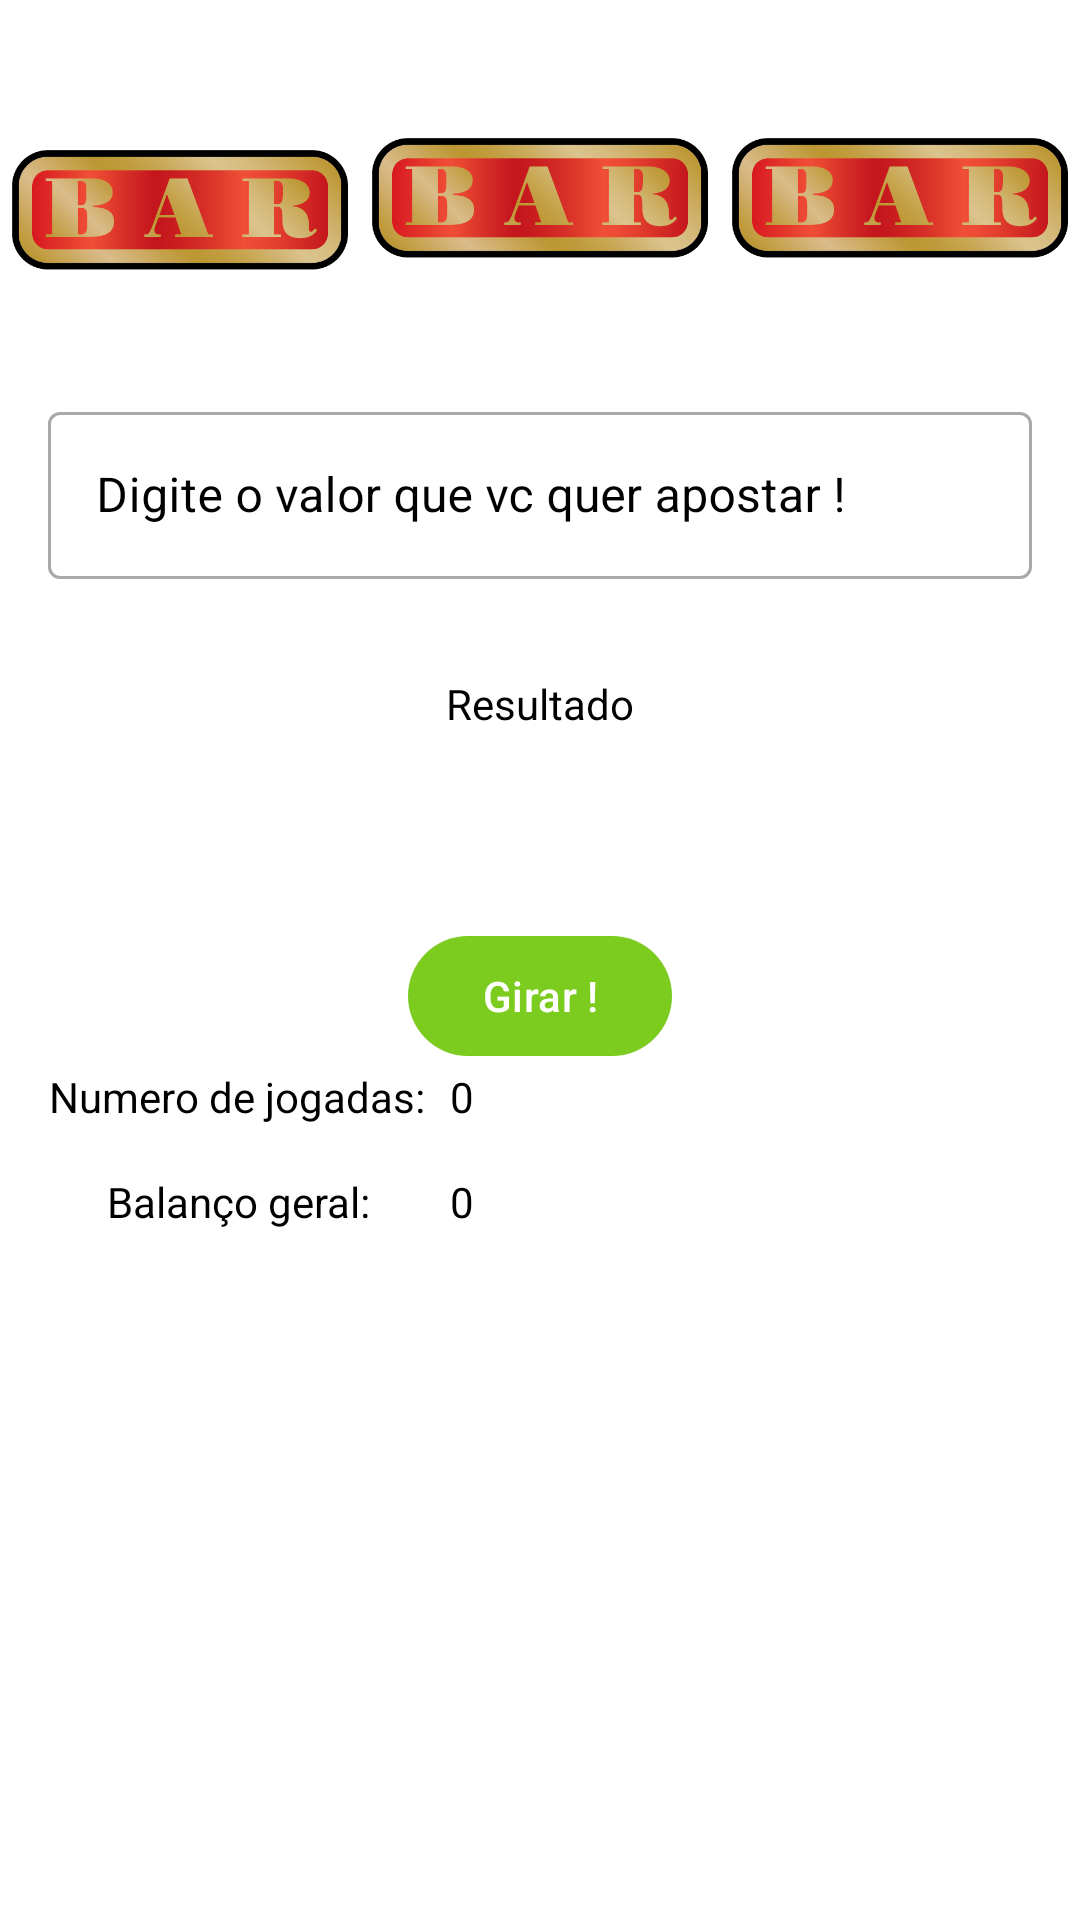

Write the Android layout XML for this screen, with the resource values it uses.
<!-- AndroidManifest.xml: application theme Theme.TesteSuaSorte -->
<!-- res/layout/fragment_slot_machine.xml -->
<?xml version="1.0" encoding="utf-8"?>
<androidx.constraintlayout.widget.ConstraintLayout xmlns:android="http://schemas.android.com/apk/res/android"
    xmlns:app="http://schemas.android.com/apk/res-auto"
    xmlns:tools="http://schemas.android.com/tools"
    android:layout_width="match_parent"
    android:layout_height="match_parent"
    android:orientation="vertical"
    android:background="@color/white"
    tools:context=".ui.SlotMachineFragment">

    <androidx.appcompat.widget.LinearLayoutCompat
        android:id="@+id/linearLayoutCompat"
        android:layout_width="match_parent"
        android:layout_height="100dp"
        android:layout_marginTop="16dp"
        android:orientation="horizontal"
        android:weightSum="3"
        app:layout_constraintEnd_toEndOf="parent"
        app:layout_constraintStart_toStartOf="parent"
        app:layout_constraintTop_toTopOf="parent">

        <androidx.constraintlayout.utils.widget.ImageFilterView
            android:id="@+id/slot1"
            android:layout_width="wrap_content"
            android:layout_height="100dp"
            android:layout_margin="4dp"
            android:layout_weight="1"
            android:src="@drawable/bar" />

        <androidx.constraintlayout.utils.widget.ImageFilterView
            android:id="@+id/slot2"
            android:layout_width="wrap_content"
            android:layout_height="wrap_content"
            android:layout_margin="4dp"
            android:layout_weight="1"
            android:src="@drawable/bar" />

        <androidx.constraintlayout.utils.widget.ImageFilterView
            android:id="@+id/slot3"
            android:layout_width="wrap_content"
            android:layout_height="wrap_content"
            android:layout_margin="4dp"
            android:layout_weight="1"
            android:src="@drawable/bar" />

    </androidx.appcompat.widget.LinearLayoutCompat>

    <com.google.android.material.textfield.TextInputLayout
        android:id="@+id/bet_value_til"
        style="@style/Widget.MaterialComponents.TextInputLayout.OutlinedBox"
        android:layout_width="0dp"
        android:layout_height="wrap_content"
        android:layout_margin="16dp"
        android:layout_marginTop="16dp"
        android:hint="Digite o valor que vc quer apostar !"
        android:textColorHint="@color/black"
        app:layout_constraintEnd_toEndOf="parent"
        app:layout_constraintStart_toStartOf="parent"
        app:layout_constraintTop_toBottomOf="@+id/linearLayoutCompat">

        <com.google.android.material.textfield.TextInputEditText
            android:layout_width="match_parent"
            android:layout_height="match_parent"
            android:inputType="number"
            android:textColor="@color/black" />
    </com.google.android.material.textfield.TextInputLayout>

    <com.google.android.material.textview.MaterialTextView
        android:id="@+id/result_txt"
        android:layout_width="0dp"
        android:layout_height="wrap_content"
        android:layout_marginTop="32dp"
        android:gravity="center"
        android:text="Resultado"
        android:textColor="@color/black"
        app:layout_constraintEnd_toEndOf="parent"
        app:layout_constraintStart_toStartOf="parent"
        app:layout_constraintTop_toBottomOf="@+id/bet_value_til" />

    <com.google.android.material.button.MaterialButton
        android:id="@+id/start_btn"
        android:layout_width="wrap_content"
        android:layout_height="wrap_content"
        android:layout_gravity="center"
        android:layout_marginTop="64dp"
        android:text="Girar !"
        app:layout_constraintEnd_toEndOf="parent"
        app:layout_constraintStart_toStartOf="parent"
        app:layout_constraintTop_toBottomOf="@+id/result_txt" />

    <TextView
        android:id="@+id/number_moves_tv"
        android:layout_width="wrap_content"
        android:layout_height="wrap_content"
        android:layout_marginStart="150dp"
        android:text="0"
        android:textColor="@color/black"
        app:layout_constraintStart_toStartOf="parent"
        app:layout_constraintTop_toBottomOf="@+id/start_btn" />

    <TextView
        android:id="@+id/balance_tv"
        android:layout_width="wrap_content"
        android:layout_height="wrap_content"
        android:layout_marginStart="150dp"
        android:layout_marginTop="16dp"
        android:text="0"
        android:textColor="@color/black"
        app:layout_constraintStart_toStartOf="parent"
        app:layout_constraintTop_toBottomOf="@+id/number_moves_tv" />

    <TextView
        android:id="@+id/amount_msg_txt"
        android:layout_width="wrap_content"
        android:layout_height="wrap_content"
        android:text="Numero de jogadas:"
        android:textColor="@color/black"
        app:layout_constraintEnd_toStartOf="@+id/number_moves_tv"
        app:layout_constraintHorizontal_bias="0.666"
        app:layout_constraintStart_toStartOf="parent"
        app:layout_constraintTop_toTopOf="@+id/number_moves_tv" />

    <TextView
        android:id="@+id/balance_msg_txt"
        android:layout_width="wrap_content"
        android:layout_height="wrap_content"
        android:text="Balanço geral:"
        android:textColor="@color/black"
        app:layout_constraintEnd_toStartOf="@+id/balance_tv"
        app:layout_constraintHorizontal_bias="0.573"
        app:layout_constraintStart_toStartOf="parent"
        app:layout_constraintTop_toTopOf="@+id/balance_tv" />

</androidx.constraintlayout.widget.ConstraintLayout>
<!-- resources referenced by this layout -->
<resources>
  <color name="black">#FF000000</color>
  <color name="white">#FFFFFFFF</color>
  <!-- drawable bar: png bitmap (drawable, 21588 bytes) -->
  <style name="Theme.TesteSuaSorte" parent="Theme.Material3.DayNight.NoActionBar">
          
          <item name="colorPrimary">@color/primary_500</item>
          <item name="colorPrimaryVariant">@color/primary_700</item>
          <item name="colorOnPrimary">@color/white</item>
          
          <item name="colorSecondary">@color/secondary_200</item>
          <item name="colorSecondaryVariant">@color/secondary_700</item>
          <item name="colorOnSecondary">@color/black</item>
          
          <item name="android:statusBarColor" tools:targetApi="l">?attr/colorPrimaryVariant</item>
          
      </style>
  <color name="primary_500">#7CCC20</color>
  <color name="primary_700">#55a807</color>
  <color name="secondary_200">#eeec96</color>
  <color name="secondary_700">#bab118</color>
</resources>
